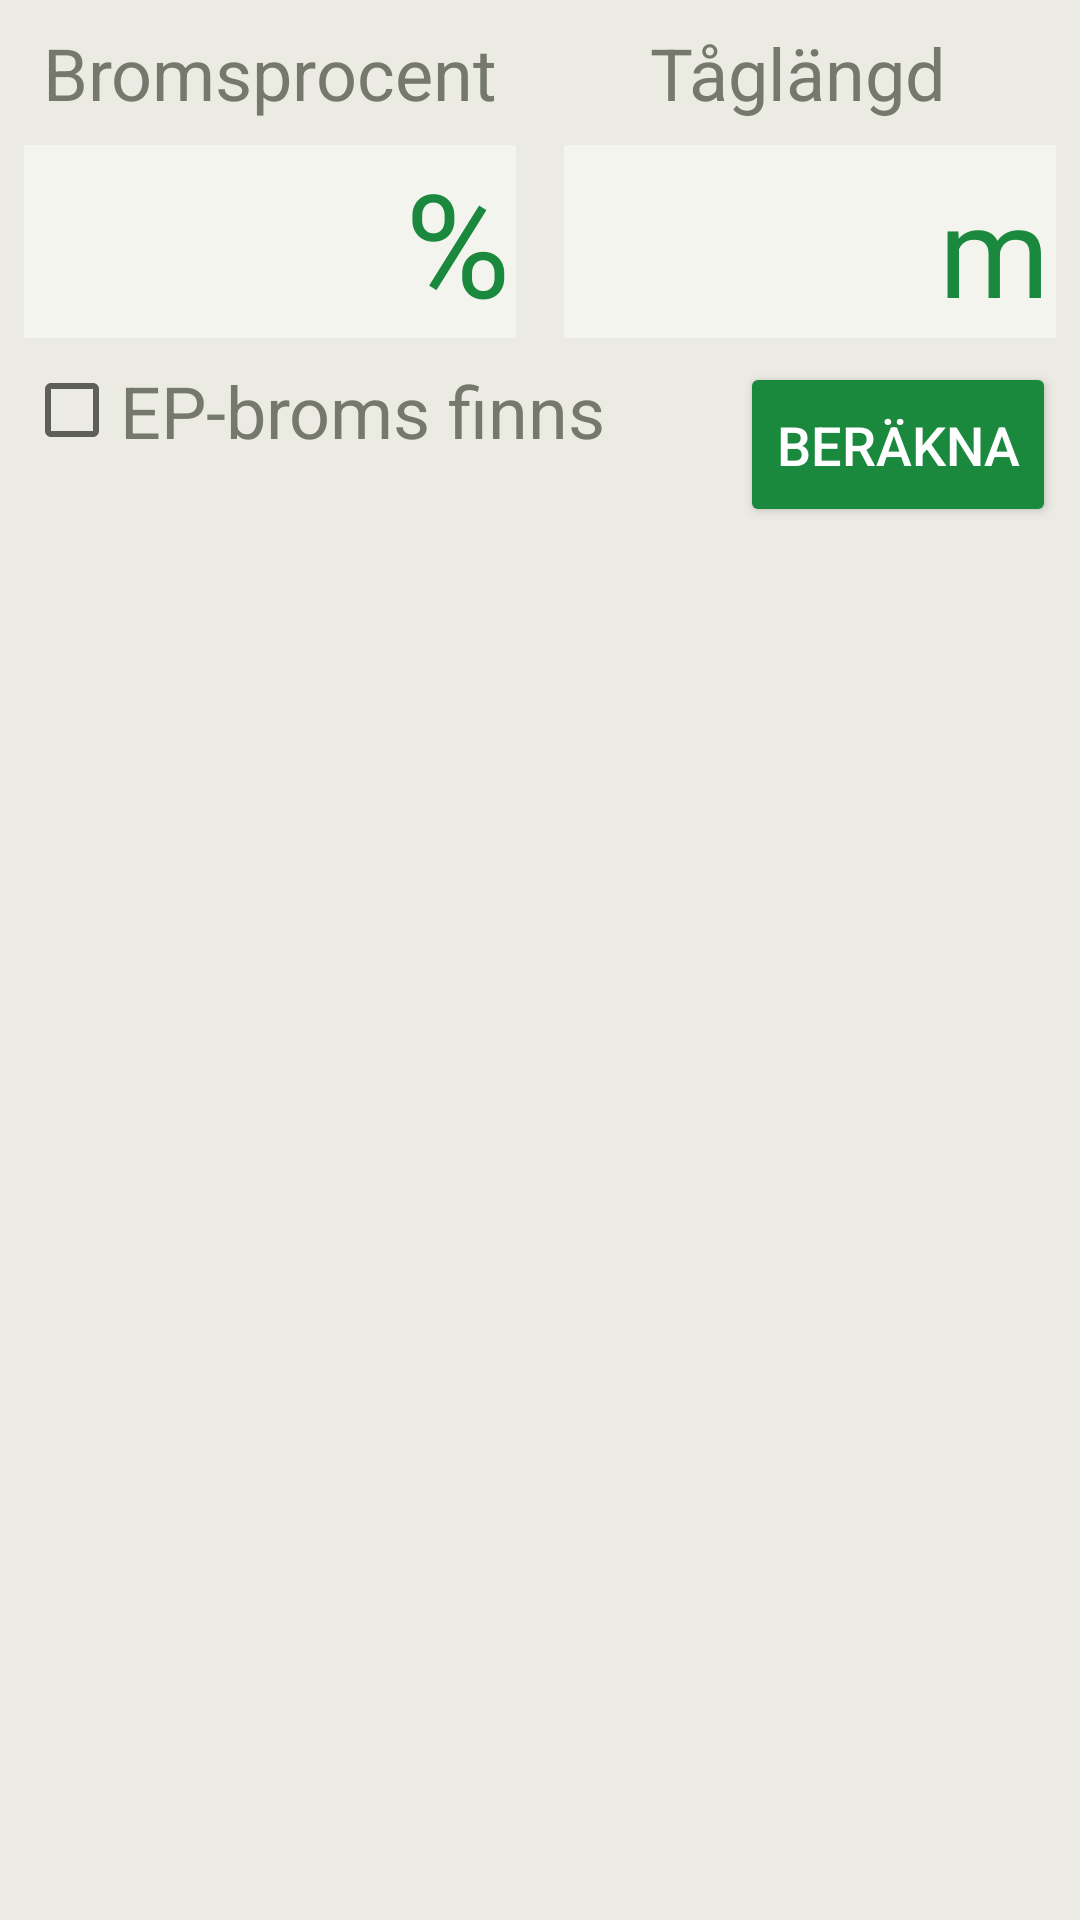

Reconstruct the res/layout file that produces this screen, plus the resources it refers to.
<!-- AndroidManifest.xml: application theme AppTheme -->
<!-- res/layout/activity_sth.xml -->
<?xml version="1.0" encoding="utf-8"?>
<android.support.constraint.ConstraintLayout xmlns:android="http://schemas.android.com/apk/res/android"
    xmlns:app="http://schemas.android.com/apk/res-auto"
    xmlns:tools="http://schemas.android.com/tools"
    android:layout_width="match_parent"
    android:layout_height="match_parent"
    android:background="@color/SJ_sno2"
    tools:context="com.example.tfk17mhn.frappen.SthActivity">

    <TextView
        android:id="@+id/textView2"
        android:layout_width="wrap_content"
        android:layout_height="wrap_content"
        android:layout_marginLeft="8dp"
        android:layout_marginStart="8dp"
        android:layout_marginTop="8dp"
        android:labelFor="@+id/editTextBroms"
        android:text="@string/bromsprocent"
        android:textColor="@color/SJ_granit"
        android:textSize="24sp"
        app:layout_constraintLeft_toLeftOf="parent"
        app:layout_constraintTop_toTopOf="parent"
        app:layout_constraintRight_toLeftOf="@+id/guideline"
        android:layout_marginRight="8dp"
        android:layout_marginEnd="8dp" />

    <TextView
        android:id="@+id/textView3"
        android:layout_width="wrap_content"
        android:layout_height="wrap_content"
        android:layout_marginTop="8dp"
        android:labelFor="@+id/editTextLength"
        android:text="@string/train_length"
        android:textColor="@color/SJ_granit"
        android:textSize="24sp"
        app:layout_constraintRight_toRightOf="parent"
        app:layout_constraintTop_toTopOf="parent"
        android:layout_marginEnd="8dp"
        app:layout_constraintLeft_toLeftOf="@+id/guideline" />

    <EditText
        android:id="@+id/editTextBroms"
        android:layout_width="0dp"
        android:layout_height="wrap_content"
        android:layout_marginEnd="8dp"
        android:layout_marginStart="8dp"
        android:layout_marginTop="8dp"
        android:background="@color/SJ_sno"
        android:ems="10"
        android:inputType="number"
        android:maxLength="3"
        android:textAlignment="center"
        android:textColor="@color/SJ_gran"
        android:textSize="48sp"
        app:layout_constraintHorizontal_bias="0.0"
        app:layout_constraintLeft_toLeftOf="parent"
        app:layout_constraintRight_toLeftOf="@+id/guideline"
        app:layout_constraintTop_toBottomOf="@+id/textView2" />

    <EditText
        android:id="@+id/editTextLength"
        android:layout_width="0dp"
        android:layout_height="wrap_content"
        android:layout_marginEnd="8dp"
        android:layout_marginLeft="8dp"
        android:layout_marginRight="8dp"
        android:layout_marginStart="8dp"
        android:layout_marginTop="8dp"
        android:background="@color/SJ_sno"
        android:ems="10"
        android:inputType="number"
        android:maxLength="3"
        android:textAlignment="center"
        android:textColor="@color/SJ_gran"
        android:textSize="48sp"
        app:layout_constraintLeft_toLeftOf="@+id/guideline"
        app:layout_constraintRight_toRightOf="parent"
        app:layout_constraintTop_toBottomOf="@+id/textView3" />

    <Button
        android:id="@+id/buttonCalc"
        style="@style/Widget.AppCompat.Button"
        android:layout_width="wrap_content"
        android:layout_height="55dp"
        android:backgroundTint="@color/SJ_gran"
        android:onClick="calculate"
        android:text="@string/calculate"
        android:textColor="@color/white"
        android:textSize="18sp"
        android:layout_marginTop="8dp"
        app:layout_constraintTop_toBottomOf="@+id/editTextLength"
        app:layout_constraintRight_toRightOf="parent"
        android:layout_marginEnd="8dp" />

    <CheckBox
        android:id="@+id/checkBoxEP"
        android:layout_width="wrap_content"
        android:layout_height="wrap_content"
        android:text="@string/EP_broms"
        android:textColor="@color/SJ_granit"
        android:textSize="24sp"
        android:layout_marginTop="8dp"
        app:layout_constraintTop_toBottomOf="@+id/editTextBroms"
        app:layout_constraintLeft_toLeftOf="parent"
        android:layout_marginStart="8dp" />

    <TextView
        android:id="@+id/textViewResult"
        android:layout_width="0dp"
        android:layout_height="0dp"
        android:scrollbars="vertical"
        android:layout_marginBottom="8dp"
        android:layout_marginEnd="8dp"
        android:layout_marginStart="8dp"
        android:layout_marginTop="8dp"
        android:fontFamily="monospace"
        android:textColor="@color/SJ_granit"
        android:textSize="24sp"
        app:layout_constraintBottom_toBottomOf="parent"
        app:layout_constraintHorizontal_bias="1.0"
        app:layout_constraintLeft_toLeftOf="parent"
        app:layout_constraintRight_toRightOf="parent"
        app:layout_constraintTop_toBottomOf="@+id/buttonCalc" />

    <android.support.constraint.Guideline
        android:id="@+id/guideline"
        android:layout_width="wrap_content"
        android:layout_height="wrap_content"
        android:orientation="vertical"
        app:layout_constraintGuide_percent="0.5"
        tools:layout_editor_absoluteY="0dp"
        tools:layout_editor_absoluteX="192dp" />

    <TextView
        android:id="@+id/textView5"
        android:layout_width="wrap_content"
        android:layout_height="wrap_content"
        android:text="@string/percent"
        android:textColor="@color/SJ_gran"
        android:textSize="48sp"
        app:layout_constraintBaseline_toBaselineOf="@+id/editTextBroms"
        app:layout_constraintRight_toRightOf="@+id/editTextBroms"
        android:layout_marginEnd="2dp" />

    <TextView
        android:id="@+id/textView6"
        android:layout_width="wrap_content"
        android:layout_height="wrap_content"
        android:text="@string/meter"
        android:textColor="@color/SJ_gran"
        android:textSize="42sp"
        app:layout_constraintBaseline_toBaselineOf="@+id/editTextLength"
        app:layout_constraintRight_toRightOf="@+id/editTextLength"
        android:layout_marginEnd="2dp" />

</android.support.constraint.ConstraintLayout>
<!-- resources referenced by this layout -->
<resources>
  <color name="SJ_gran">#1a883d</color>
  <color name="SJ_granit">#74786d</color>
  <color name="SJ_sno">#f4f4ee</color>
  <color name="SJ_sno2">#ebebe3</color>
  <color name="white">#ffffff</color>
  <string name="EP_broms">EP-broms finns</string>
  <string name="bromsprocent">Bromsprocent</string>
  <string name="calculate">Beräkna</string>
  <string name="meter">m</string>
  <string name="percent">%</string>
  <string name="train_length">Tåglängd</string>
  <style name="AppTheme" parent="Theme.AppCompat.Light.NoActionBar">
          
          <item name="colorPrimary">@color/SJ_lov</item>
          <item name="colorPrimaryDark">@color/SJ_granit</item>
          <item name="colorAccent">@color/SJ_gran</item>
      </style>
  <color name="SJ_lov">#00af49</color>
</resources>
